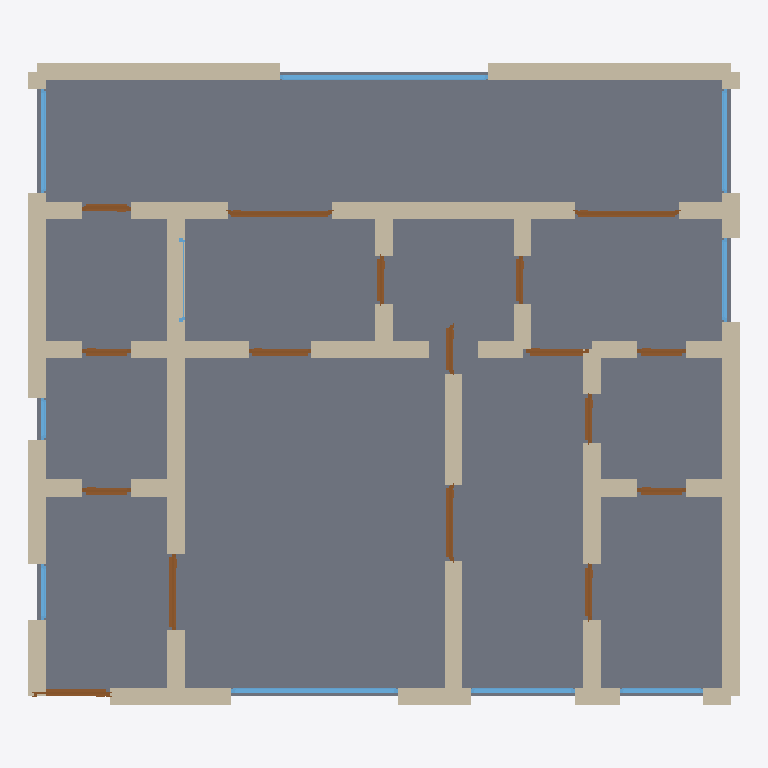
Plan cut of the same IFC building model at storey 'Ground Floor' (level 0.00 m, cut at 1.40 m), seen from above with north up, elements coloured by IFC class: 46 walls (beige), 17 doors (brown), 10 windows (light blue), 1 slab (grey). Cut surfaces are drawn darker.
Extent 10.2 m × 9.2 m × 3.2 m (x, y, z). Storeys (1): Ground Floor at 0.00 m. Elements (74): 46 IfcWall, 17 IfcDoor, 10 IfcWindow, 1 IfcSlab.

HEADER;
FILE_DESCRIPTION(('ViewDefinition[DesignTransferView]'),'2;1');
FILE_NAME('/dev/null','2026-05-05T21:18:01+05:30',(''),(''),'IfcOpenShell 0.8.5','IfcOpenShell 0.8.5','Nobody');
FILE_SCHEMA(('IFC4'));
ENDSEC;
DATA;
#1=IFCPROJECT('1ZFsDMXDv4ZfOlpsd3iQyk',$,'A Nairobi Kilimani 2-bed modern — Indian-influenced gated ap',$,$,$,$,(#10),#5);
#12=IFCSITE('3fKHwaohb51OYf4bXuVq7B',$,'Site',$,$,$,$,$,$,$,$,$,$,$);
#13=IFCBUILDING('2l70M_WBvD6hsTAl_osoaf',$,'Building',$,$,$,$,$,$,$,$,$);
#16=IFCBUILDINGSTOREY('2uV9HNVRHAJek2a_bEvW97',$,'Ground Floor',$,$,#22,$,$,$,$);
#3318=IFCSLAB('1qY8i4lIn31B0VH$LpN2oN',$,'Floor',$,$,#3335,#3330,$,.FLOOR.);
#112=IFCWALL('0NszkMgrTCex$PZIZxyFz7',$,'Exterior Wall',$,$,#133,#128,$,$);
#200=IFCWALL('2Y63YG_TjEww8OG1zgmmyV',$,'Exterior Wall',$,$,#221,#216,$,$);
#178=IFCWALL('1jMH7uEcf8aPeTQtgDFuHY',$,'Exterior Wall',$,$,#199,#194,$,$);
#244=IFCWALL('1x1jVJW3n7087kM2lPzfkf',$,'Exterior Wall',$,$,#265,#260,$,$);
#508=IFCWALL('38VxIitp58UvqRw0QZnklc',$,'Interior Wall',$,$,#529,#524,$,$);
#266=IFCWALL('2SiOSKRHv2aRLnmqhLq740',$,'Exterior Wall',$,$,#287,#282,$,$);
#926=IFCWALL('1BJdIw2hHF7Pmx8irH12kO',$,'Interior Wall',$,$,#947,#942,$,$);
#398=IFCWALL('2lyyGSjBTFUOOf0I6tPmeH',$,'Interior Wall',$,$,#419,#414,$,$);
#860=IFCWALL('3ZoIx9kn1EPheK4Xncfrd5',$,'Interior Wall',$,$,#881,#876,$,$);
#23=IFCWALL('0iuLF0DqP8BwJ0ruuk3IwK',$,'Exterior Wall',$,$,#45,#39,$,$);
#420=IFCWALL('31$2yi0l5DLRfBNi9htkKY',$,'Interior Wall',$,$,#441,#436,$,$);
#552=IFCWALL('384lfrqirDogEzmj$o90uC',$,'Interior Wall',$,$,#573,#568,$,$);
#288=IFCWALL('09KyTywPbFIxE5yhZPEk5n',$,'Exterior Wall',$,$,#309,#304,$,$);
#46=IFCWALL('0JUcqYrynE5h_iLuwFz1V1',$,'Exterior Wall',$,$,#67,#62,$,$);
#442=IFCWALL('26GokZTPLFthIu37Jw3_t0',$,'Interior Wall',$,$,#463,#458,$,$);
#464=IFCWALL('2C3hyNioX8ZgpjXWPU2mmL',$,'Interior Wall',$,$,#485,#480,$,$);
#530=IFCWALL('0$MxP5Q1TExuXmn9nLRoWj',$,'Interior Wall',$,$,#551,#546,$,$);
#332=IFCWALL('1$L$UsDg17AOIIezblCoV3',$,'Interior Wall',$,$,#353,#348,$,$);
#310=IFCWALL('2ilWFI0_54D8Lp4O2btsgE',$,'Interior Wall',$,$,#331,#326,$,$);
#2756=IFCWINDOW('2Mak9aYAH65gfMPUHrgL3o',$,'Window',$,$,#2810,#2805,$,1.2,3.0,$,$,$);
#838=IFCWALL('1v_LpL9Lb2kueOtH2qn3u7',$,'Interior Wall',$,$,#859,#854,$,$);
#2481=IFCWINDOW('34sX4bJX1Es8CvdjRd7JPP',$,'Window',$,$,#2535,#2530,$,1.2,2.4,$,$,$);
#970=IFCWALL('3rRUx1zyHC2v86ge0ZmObz',$,'Interior Wall',$,$,#991,#986,$,$);
#134=IFCWALL('35mTiZ_mj6UQ_lfR6Advto',$,'Exterior Wall',$,$,#155,#150,$,$);
#354=IFCWALL('2tDtOFaKjAvRQ55VOY3V2h',$,'Interior Wall',$,$,#375,#370,$,$);
#816=IFCWALL('35qRq28PP9TR3cJWkpyIhb',$,'Interior Wall',$,$,#837,#832,$,$);
#574=IFCWALL('1KMP2$$svDVAb5I56Lv9Cb',$,'Interior Wall',$,$,#595,#590,$,$);
#794=IFCWALL('0oIMXH6JLD7fmCdhwzvuxy',$,'Interior Wall',$,$,#815,#810,$,$);
#596=IFCWALL('0taFug1nzDKvOkqNAq1p2U',$,'Interior Wall',$,$,#617,#612,$,$);
#68=IFCWALL('1kD6aexoj5ERJTpEBeJyZe',$,'Exterior Wall',$,$,#89,#84,$,$);
#486=IFCWALL('1q1h8yPpvCtBdaO_WRDZ1i',$,'Interior Wall',$,$,#507,#502,$,$);
#618=IFCWALL('0TEc6V4Pz4M9eRLMx$dX1c',$,'Interior Wall',$,$,#639,#634,$,$);
#904=IFCWALL('3WWNxQzF1Ehfpc_Y$tWzCg',$,'Interior Wall',$,$,#925,#920,$,$);
#948=IFCWALL('0mtbPjyUf8YwGPBtCfsZXf',$,'Interior Wall',$,$,#969,#964,$,$);
#882=IFCWALL('1i2XDVqmf1kvWusNawagr1',$,'Interior Wall',$,$,#903,#898,$,$);
#1014=IFCWALL('0fgUnn4VL7RhOrFwKbhT$1',$,'Interior Wall',$,$,#1035,#1030,$,$);
#706=IFCWALL('2DXIW1trXFBBHuAD4E$pQv',$,'Interior Wall',$,$,#727,#722,$,$);
#728=IFCWALL('1B0t_4NpHFaP4EZfsdd$fj',$,'Interior Wall',$,$,#749,#744,$,$);
#772=IFCWALL('08V31FeN5DB8fmDyLKcUuz',$,'Interior Wall',$,$,#793,#788,$,$);
#376=IFCWALL('1HCpshQSTE2B$SVU$0eG9H',$,'Interior Wall',$,$,#397,#392,$,$);
#662=IFCWALL('2pKFyg0RPCFROdpDiVMEti',$,'Interior Wall',$,$,#683,#678,$,$);
#640=IFCWALL('3v1LshfVf0RBJ3kWygi49m',$,'Interior Wall',$,$,#661,#656,$,$);
#2396=IFCDOOR('28qjUXHQb0hRpaC$KrVFku',$,'Door',$,$,#2480,#2475,$,2.1,1.5,$,$,$);
#2311=IFCDOOR('1G0PSwfN9E58O52trAhyKA',$,'Door',$,$,#2395,#2390,$,2.1,1.5,$,$,$);
#684=IFCWALL('1R74FRwcfAJOEzhdsCrO$d',$,'Interior Wall',$,$,#705,#700,$,$);
#750=IFCWALL('2L5342Sdr7BfbIfiZydexJ',$,'Interior Wall',$,$,#771,#766,$,$);
#992=IFCWALL('2fh$wDWpHEZ8SyGVx9Iyww',$,'Interior Wall',$,$,#1013,#1008,$,$);
#1291=IFCDOOR('3FTE40N9b5yg0M7ZxOnfO$',$,'Door',$,$,#1375,#1370,$,2.1,1.1,$,$,$);
#1121=IFCDOOR('2WZGn4lcD8o92Yh5yRHQPb',$,'Door',$,$,#1205,#1200,$,2.1,1.1,$,$,$);
#2536=IFCWINDOW('2Z860wXiH1oehK3o4vvd2x',$,'Window',$,$,#2590,#2585,$,1.2,1.5,$,$,$);
#2811=IFCWINDOW('0JFaSlIpLDMOQtpA9asslr',$,'Window',$,$,#2865,#2860,$,1.2,1.5,$,$,$);
#2866=IFCWINDOW('2acXqhoGjCjQCqkx97Q9ka',$,'Window',$,$,#2920,#2915,$,1.2,1.5,$,$,$);
#1036=IFCDOOR('0MXbrb6Kr9rfx7kcIxFbMF',$,'Door',$,$,#1120,#1115,$,2.1,1.1,$,$,$);
#90=IFCWALL('1hHYXhFBH7rPOiqnlhIEg4',$,'Exterior Wall',$,$,#111,#106,$,$);
#1631=IFCDOOR('26fkXS0G9ArRCjhDzWam88',$,'Door',$,$,#1715,#1710,$,2.1,0.9,$,$,$);
#1801=IFCDOOR('0IYJeIPMb0zgaGAz0TBlt0',$,'Door',$,$,#1885,#1880,$,2.1,0.9,$,$,$);
#2701=IFCWINDOW('3q$_Jzsuz4BBsZAJGZLSXp',$,'Window',$,$,#2755,#2750,$,1.2,1.2,$,$,$);
#2591=IFCWINDOW('24Kl48B7j3j9R6Clgenya4',$,'Window',$,$,#2645,#2640,$,1.2,1.2,$,$,$);
#1376=IFCDOOR('37wWiG4i1AvfLpE3z1CXfV',$,'Door',$,$,#1460,#1455,$,2.1,0.8,$,$,$);
#1716=IFCDOOR('1t6a46FhXCEPajU2Pa8_8G',$,'Door',$,$,#1800,#1795,$,2.1,0.7,$,$,$);
#1546=IFCDOOR('1VcKp2GVX3mwNwHm9Xv_Qh',$,'Door',$,$,#1630,#1625,$,2.1,0.7,$,$,$);
#2226=IFCDOOR('337MEiJF198fUbrQVTapHY',$,'Door',$,$,#2310,#2305,$,2.1,0.7,$,$,$);
#1971=IFCDOOR('2VomKEQYP8pxZEl6bRj8K6',$,'Door',$,$,#2055,#2050,$,2.1,0.7,$,$,$);
#1206=IFCDOOR('2dVmImo7b5tAdJF0_BqGYB',$,'Door',$,$,#1290,#1285,$,2.1,0.7,$,$,$);
#1461=IFCDOOR('2Ob19DZXH9sQeySrdFOLJr',$,'Door',$,$,#1545,#1540,$,2.1,0.7,$,$,$);
#1886=IFCDOOR('1gV7F3PcH8ZxfxbHm_xdIJ',$,'Door',$,$,#1970,#1965,$,2.1,0.7,$,$,$);
#2141=IFCDOOR('1phh6VvR55ExX__wrNHici',$,'Door',$,$,#2225,#2220,$,2.1,0.7,$,$,$);
#2056=IFCDOOR('0DEICosMT6TA$$c3XnPk7C',$,'Door',$,$,#2140,#2135,$,2.1,0.7,$,$,$);
#156=IFCWALL('08nHXGo518RvXZBtYsUYGV',$,'Exterior Wall',$,$,#177,#172,$,$);
#2976=IFCWINDOW('2J1CDkvnfCRRxprTIHtuMV',$,'Window',$,$,#3030,#3025,$,1.2,0.8,$,$,$);
#222=IFCWALL('2XOkZEPiX0KeEAGT$KGK1b',$,'Exterior Wall',$,$,#243,#238,$,$);
#2921=IFCWINDOW('2Woj7XbAX1NhAfyuQCJNMW',$,'Window',$,$,#2975,#2970,$,1.2,0.6,$,$,$);
#2646=IFCWINDOW('2QwdsluUL8m8fexHro4Ua2',$,'Window',$,$,#2700,#2695,$,1.2,1.2,$,$,$);
ENDSEC;
